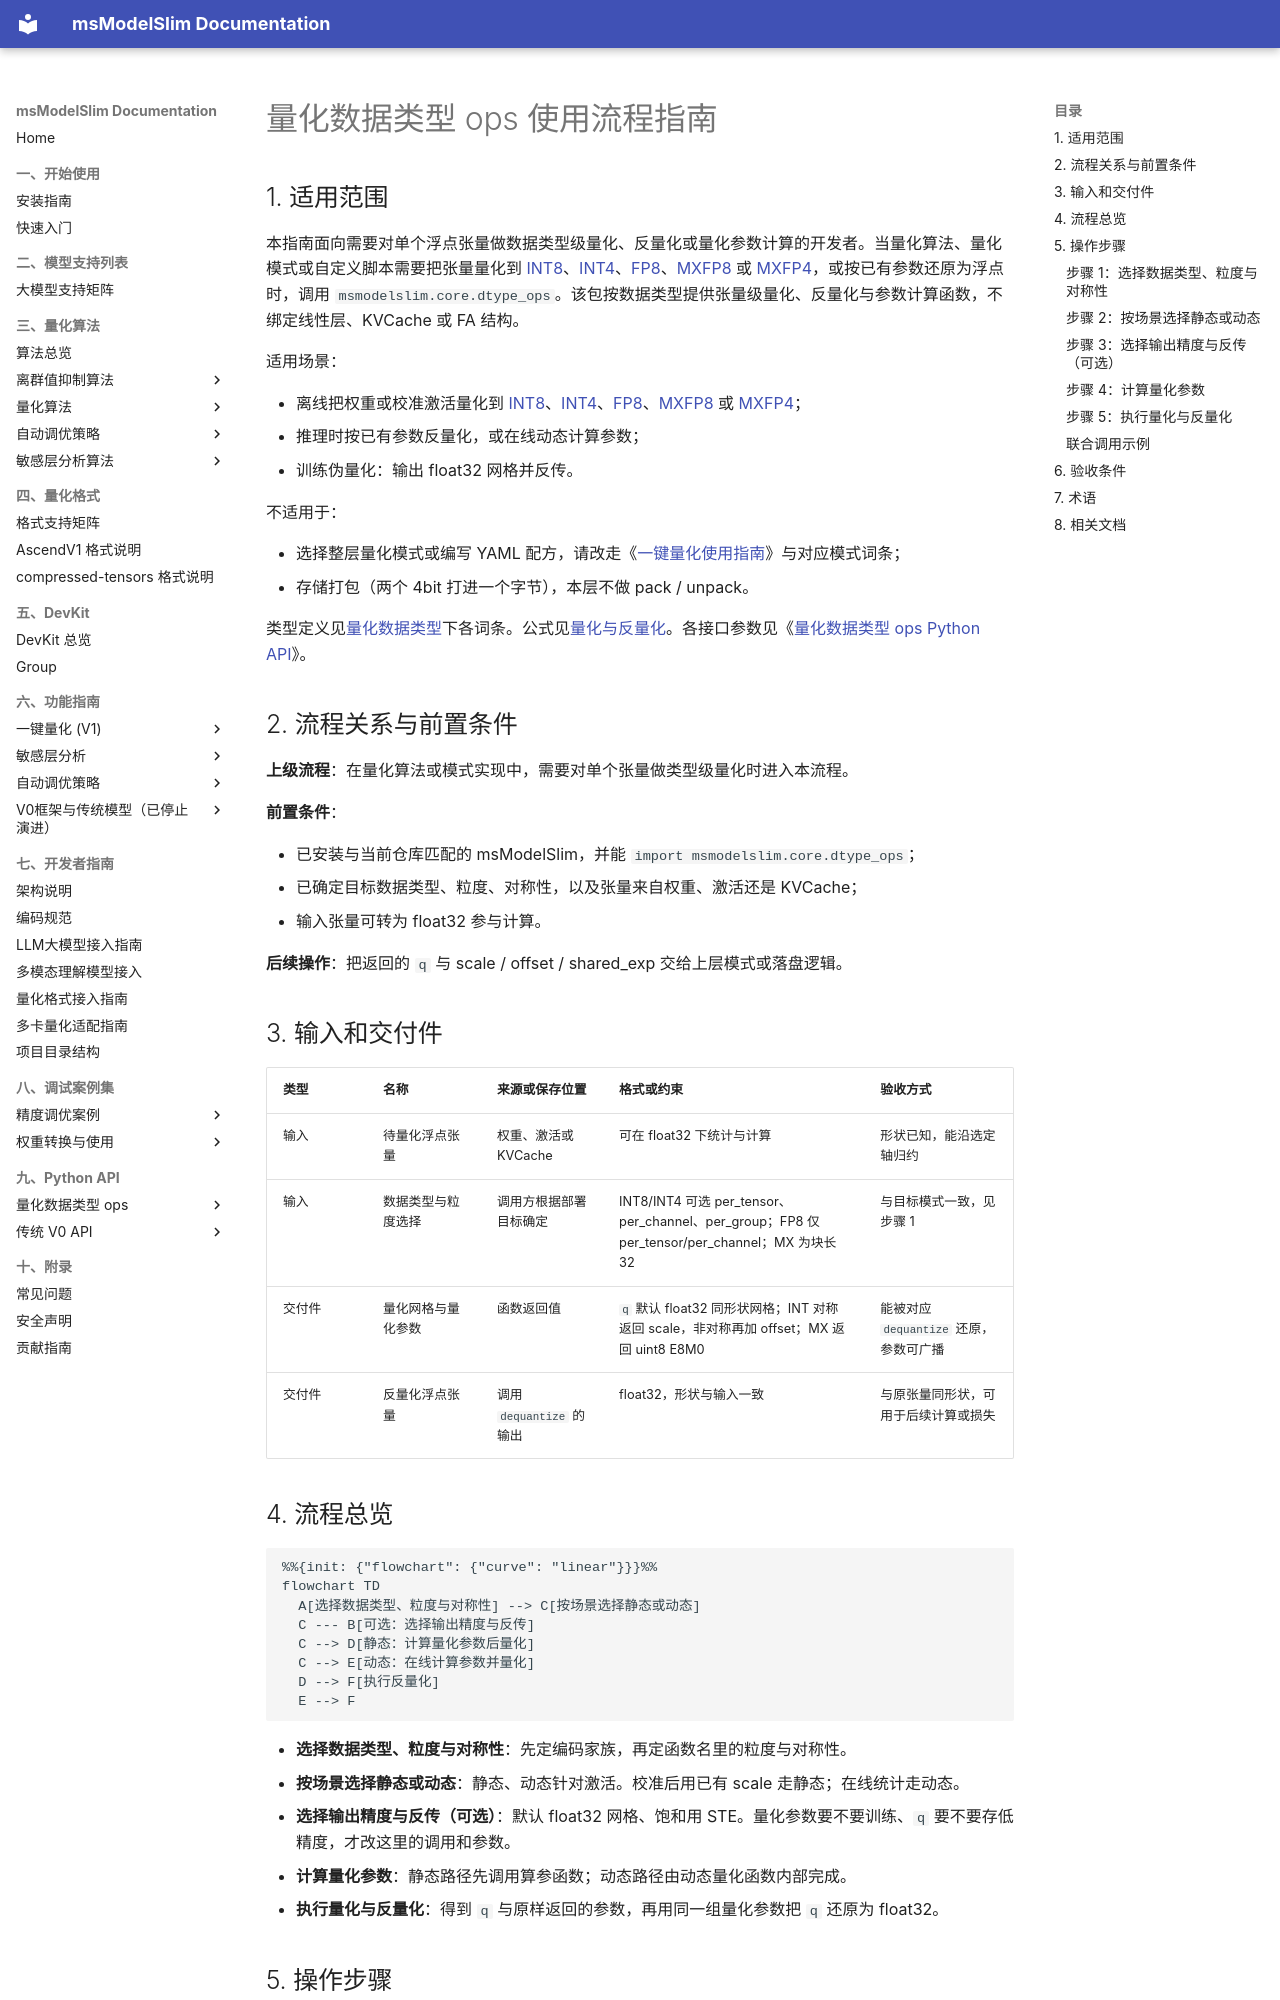

repository: Ascend/msmodelslim · page: zh/knowledge_base/dtype_ops/usage_dtype_ops/index.html · generator: mkdocs

# 量化数据类型 ops 使用流程指南

## 1. 适用范围

本指南面向需要对单个浮点张量做数据类型级量化、反量化或量化参数计算的开发者。当量化算法、量化模式或自定义脚本需要把张量量化到 [INT8](term_int8.md)、[INT4](term_int4.md)、[FP8](term_fp8.md)、[MXFP8](term_mxfp8.md) 或 [MXFP4](term_mxfp4.md)，或按已有参数还原为浮点时，调用 `msmodelslim.core.dtype_ops`。该包按数据类型提供张量级量化、反量化与参数计算函数，不绑定线性层、KVCache 或 FA 结构。

适用场景：

- 离线把权重或校准激活量化到 [INT8](term_int8.md)、[INT4](term_int4.md)、[FP8](term_fp8.md)、[MXFP8](term_mxfp8.md) 或 [MXFP4](term_mxfp4.md)；
- 推理时按已有参数反量化，或在线动态计算参数；
- 训练伪量化：输出 float32 网格并反传。

不适用于：

- 选择整层量化模式或编写 YAML 配方，请改走《[一键量化使用指南](../../user_guide/usage_one_click_quantization.md)》与对应模式词条；
- 存储打包（两个 4bit 打进一个字节），本层不做 pack / unpack。

类型定义见[量化数据类型](README.md)下各词条。公式见[量化与反量化](term_quantization.md)。各接口参数见《[量化数据类型 ops Python API](../../api_reference/python_api/dtype_ops.md)》。

## 2. 流程关系与前置条件

**上级流程**：在量化算法或模式实现中，需要对单个张量做类型级量化时进入本流程。

**前置条件**：

- 已安装与当前仓库匹配的 msModelSlim，并能 `import msmodelslim.core.dtype_ops`；
- 已确定目标数据类型、粒度、对称性，以及张量来自权重、激活还是 KVCache；
- 输入张量可转为 float32 参与计算。

**后续操作**：把返回的 `q` 与 scale / offset / shared_exp 交给上层模式或落盘逻辑。

## 3. 输入和交付件

| 类型 | 名称 | 来源或保存位置 | 格式或约束 | 验收方式 |
| --- | --- | --- | --- | --- |
| 输入 | 待量化浮点张量 | 权重、激活或 KVCache | 可在 float32 下统计与计算 | 形状已知，能沿选定轴归约 |
| 输入 | 数据类型与粒度选择 | 调用方根据部署目标确定 | INT8/INT4 可选 per_tensor、per_channel、per_group；FP8 仅 per_tensor/per_channel；MX 为块长 32 | 与目标模式一致，见步骤 1 |
| 交付件 | 量化网格与量化参数 | 函数返回值 | `q` 默认 float32 同形状网格；INT 对称返回 scale，非对称再加 offset；MX 返回 uint8 E8M0 | 能被对应 `dequantize` 还原，参数可广播 |
| 交付件 | 反量化浮点张量 | 调用 `dequantize` 的输出 | float32，形状与输入一致 | 与原张量同形状，可用于后续计算或损失 |

## 4. 流程总览

```mermaid
%%{init: {"flowchart": {"curve": "linear"}}}%%
flowchart TD
  A[选择数据类型、粒度与对称性] --> C[按场景选择静态或动态]
  C --- B[可选：选择输出精度与反传]
  C --> D[静态：计算量化参数后量化]
  C --> E[动态：在线计算参数并量化]
  D --> F[执行反量化]
  E --> F
```

- **选择数据类型、粒度与对称性**：先定编码家族，再定函数名里的粒度与对称性。
- **按场景选择静态或动态**：静态、动态针对激活。校准后用已有 scale 走静态；在线统计走动态。
- **选择输出精度与反传（可选）**：默认 float32 网格、饱和用 STE。量化参数要不要训练、`q` 要不要存低精度，才改这里的调用和参数。
- **计算量化参数**：静态路径先调用算参函数；动态路径由动态量化函数内部完成。
- **执行量化与反量化**：得到 `q` 与原样返回的参数，再用同一组量化参数把 `q` 还原为 float32。

## 5. 操作步骤
